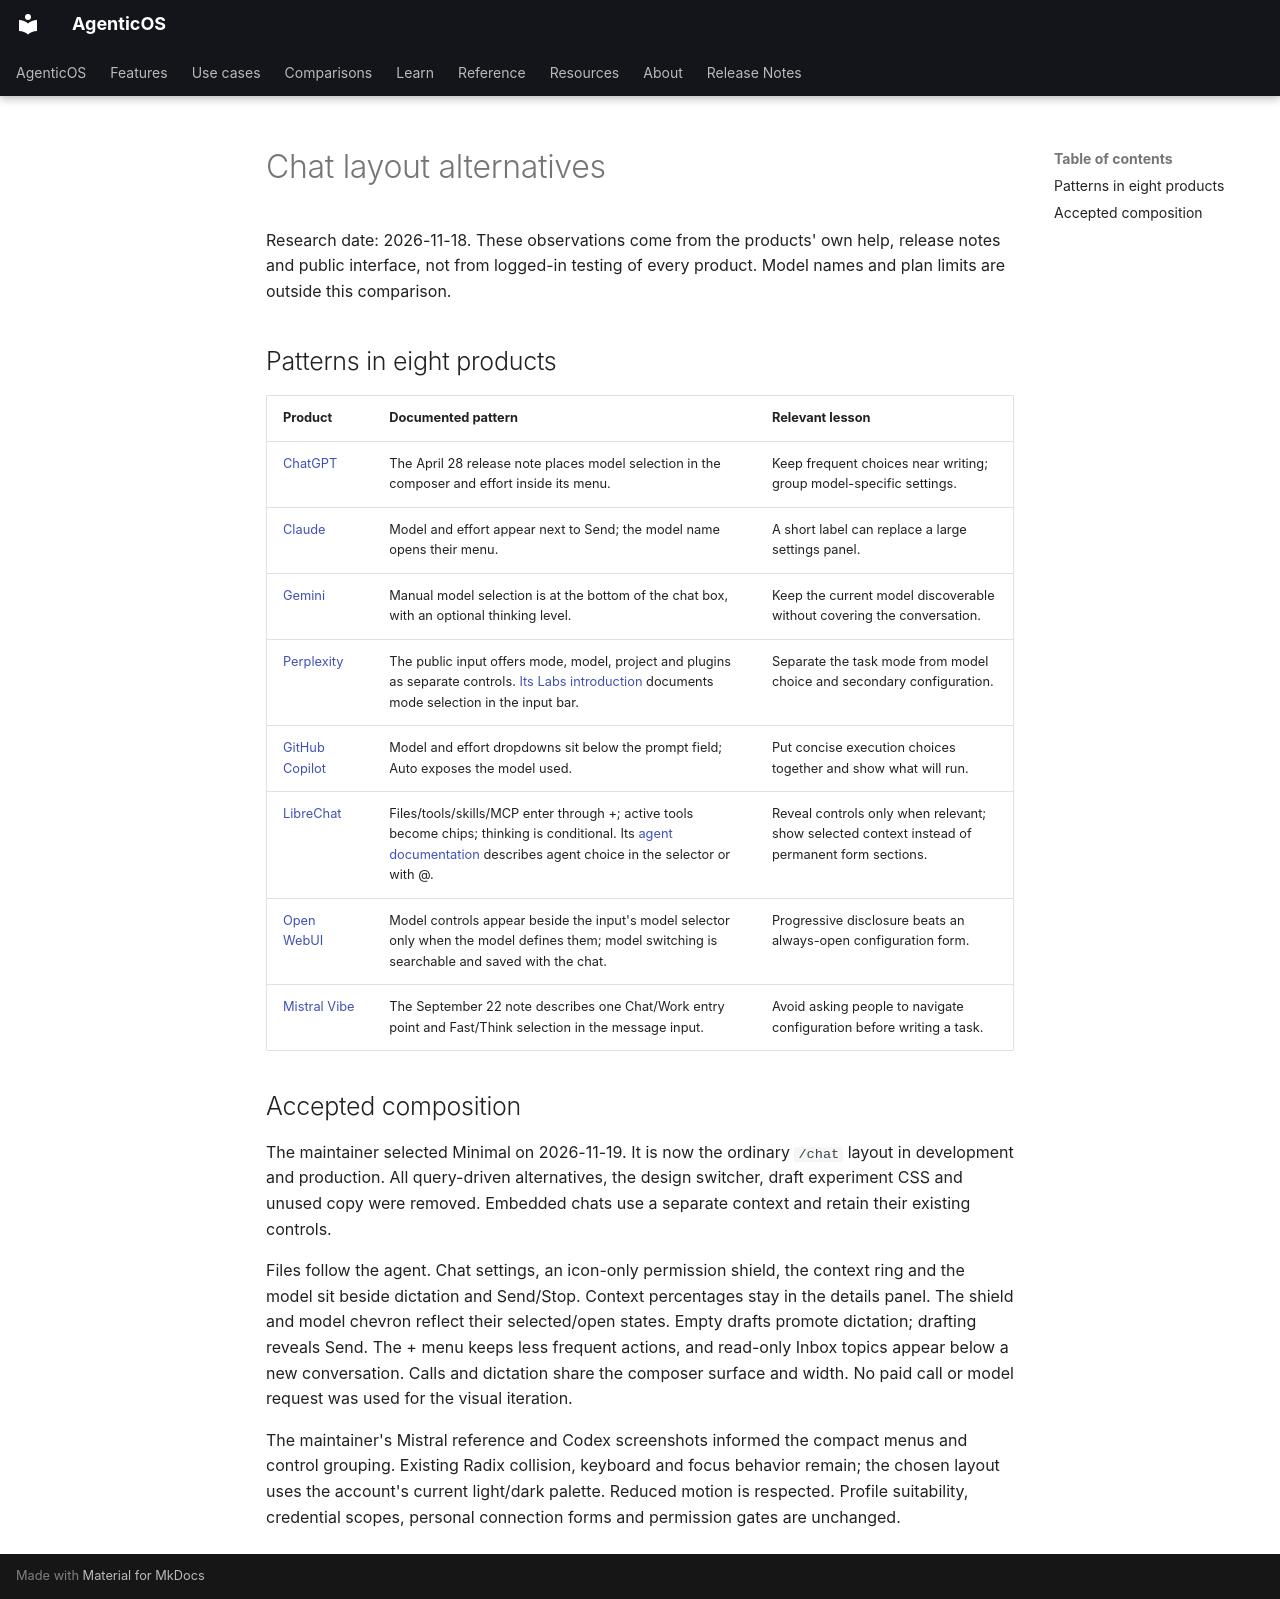

repository: vstorm-co/agenticos · page: plans/frontend-ui-polish/chat-layout-research/index.html · generator: mkdocs

# Chat layout alternatives

Research date: 2026-11-18. These observations come from the products' own help,
release notes and public interface, not from logged-in testing of every product.
Model names and plan limits are outside this comparison.

## Patterns in eight products

| Product | Documented pattern | Relevant lesson |
| --- | --- | --- |
| [ChatGPT](https://help.openai.com/en/articles/6825453-chatgpt-browser) | The April 28 release note places model selection in the composer and effort inside its menu. | Keep frequent choices near writing; group model-specific settings. |
| [Claude](https://support.claude.com/en/articles/8664678-change-the-model-effort-and-thinking-settings) | Model and effort appear next to Send; the model name opens their menu. | A short label can replace a large settings panel. |
| [Gemini](https://support.google.com/gemini/answer/18648722) | Manual model selection is at the bottom of the chat box, with an optional thinking level. | Keep the current model discoverable without covering the conversation. |
| [Perplexity](https://www.perplexity.ai/) | The public input offers mode, model, project and plugins as separate controls. [Its Labs introduction](https://www.perplexity.ai/en-GB/hub/blog/introducing-perplexity-labs) documents mode selection in the input bar. | Separate the task mode from model choice and secondary configuration. |
| [GitHub Copilot](https://docs.github.com/en/enterprise-cloud%40latest/copilot/how-tos/github-copilot-app/agent-sessions) | Model and effort dropdowns sit below the prompt field; Auto exposes the model used. | Put concise execution choices together and show what will run. |
| [LibreChat](https://www.librechat.ai/docs/features/composer) | Files/tools/skills/MCP enter through +; active tools become chips; thinking is conditional. Its [agent documentation](https://www.librechat.ai/docs/features/agents) describes agent choice in the selector or with @. | Reveal controls only when relevant; show selected context instead of permanent form sections. |
| [Open WebUI](https://docs.openwebui.com/features/workspace/models/) | Model controls appear beside the input's model selector only when the model defines them; model switching is searchable and saved with the chat. | Progressive disclosure beats an always-open configuration form. |
| [Mistral Vibe](https://docs.mistral.ai/resources/release-notes) | The September 22 note describes one Chat/Work entry point and Fast/Think selection in the message input. | Avoid asking people to navigate configuration before writing a task. |

## Accepted composition

The maintainer selected Minimal on 2026-11-19. It is now the ordinary `/chat`
layout in development and production. All query-driven alternatives, the design
switcher, draft experiment CSS and unused copy were removed. Embedded chats use
a separate context and retain their existing controls.

Files follow the agent. Chat settings, an icon-only permission shield, the context
ring and the model sit beside dictation and Send/Stop. Context percentages stay
in the details panel. The shield and model chevron reflect their selected/open
states. Empty drafts promote dictation; drafting reveals Send. The + menu keeps
less frequent actions, and read-only Inbox topics appear below a new conversation.
Calls and dictation share the composer surface and width. No paid call or model
request was used for the visual iteration.

The maintainer's Mistral reference and Codex screenshots informed the compact
menus and control grouping. Existing Radix collision, keyboard and focus behavior
remain; the chosen layout uses the account's current light/dark palette. Reduced
motion is respected. Profile suitability, credential scopes, personal connection
forms and permission gates are unchanged.
